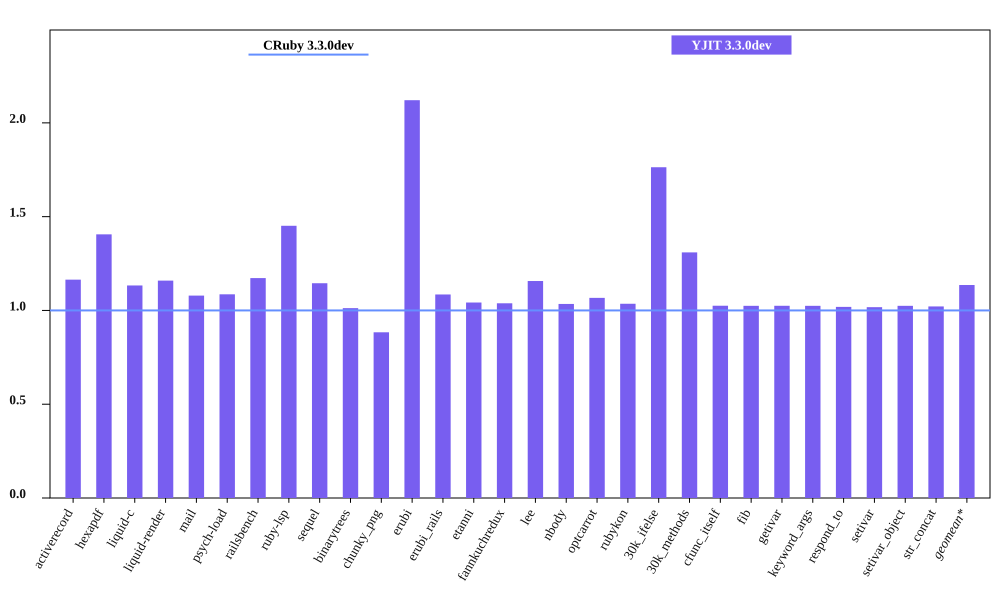

Source data for this figure (header and first rows):
bench, CRuby 3.3.0dev mem (MiB), YJIT 3.3.0dev mem (MiB), Inline Code, Outlined Code, YJIT Mem overhead
activerecord, 44.89, 52.26, 2, 2
hexapdf, 238, 334.5, 2, 2
liquid-c, 32.28, 36.58, 1, 1
liquid-render, 28.38, 32.89, 1, 1
mail, 41.43, 44.71, 2, 2
psych-load, 28.54, 30.99, 1, 1
railsbench, 94.03, 110.2, 4, 4
ruby-lsp, 85.43, 124, 7, 7
sequel, 34.37, 39.35, 1, 1
binarytrees, 21.4, 21.66, 1, 1
chunky_png, 43.74, 38.64, 1, 1
erubi, 81.19, 172.2, 1, 1
erubi_rails, 92.14, 99.98, 3, 3
etanni, 146.1, 152.3, 1, 1
fannkuchredux, 15.59, 16.18, 1, 1
lee, 25.98, 30.05, 1, 1
nbody, 15.58, 16.12, 1, 1
optcarrot, 49.91, 53.25, 1, 1
rubykon, 49.96, 51.74, 1, 1
30k_ifelse, 57.42, 101.3, 9, 9
30k_methods, 47.6, 62.33, 3, 3
cfunc_itself, 15.59, 15.98, 1, 1
fib, 15.59, 15.97, 1, 1
getivar, 15.59, 15.98, 1, 1
keyword_args, 15.59, 15.97, 1, 1
respond_to, 15.71, 16.01, 1, 1
setivar, 15.71, 15.99, 1, 1
setivar_object, 15.59, 15.98, 1, 1
str_concat, 98.23, 100.3, 1, 1
